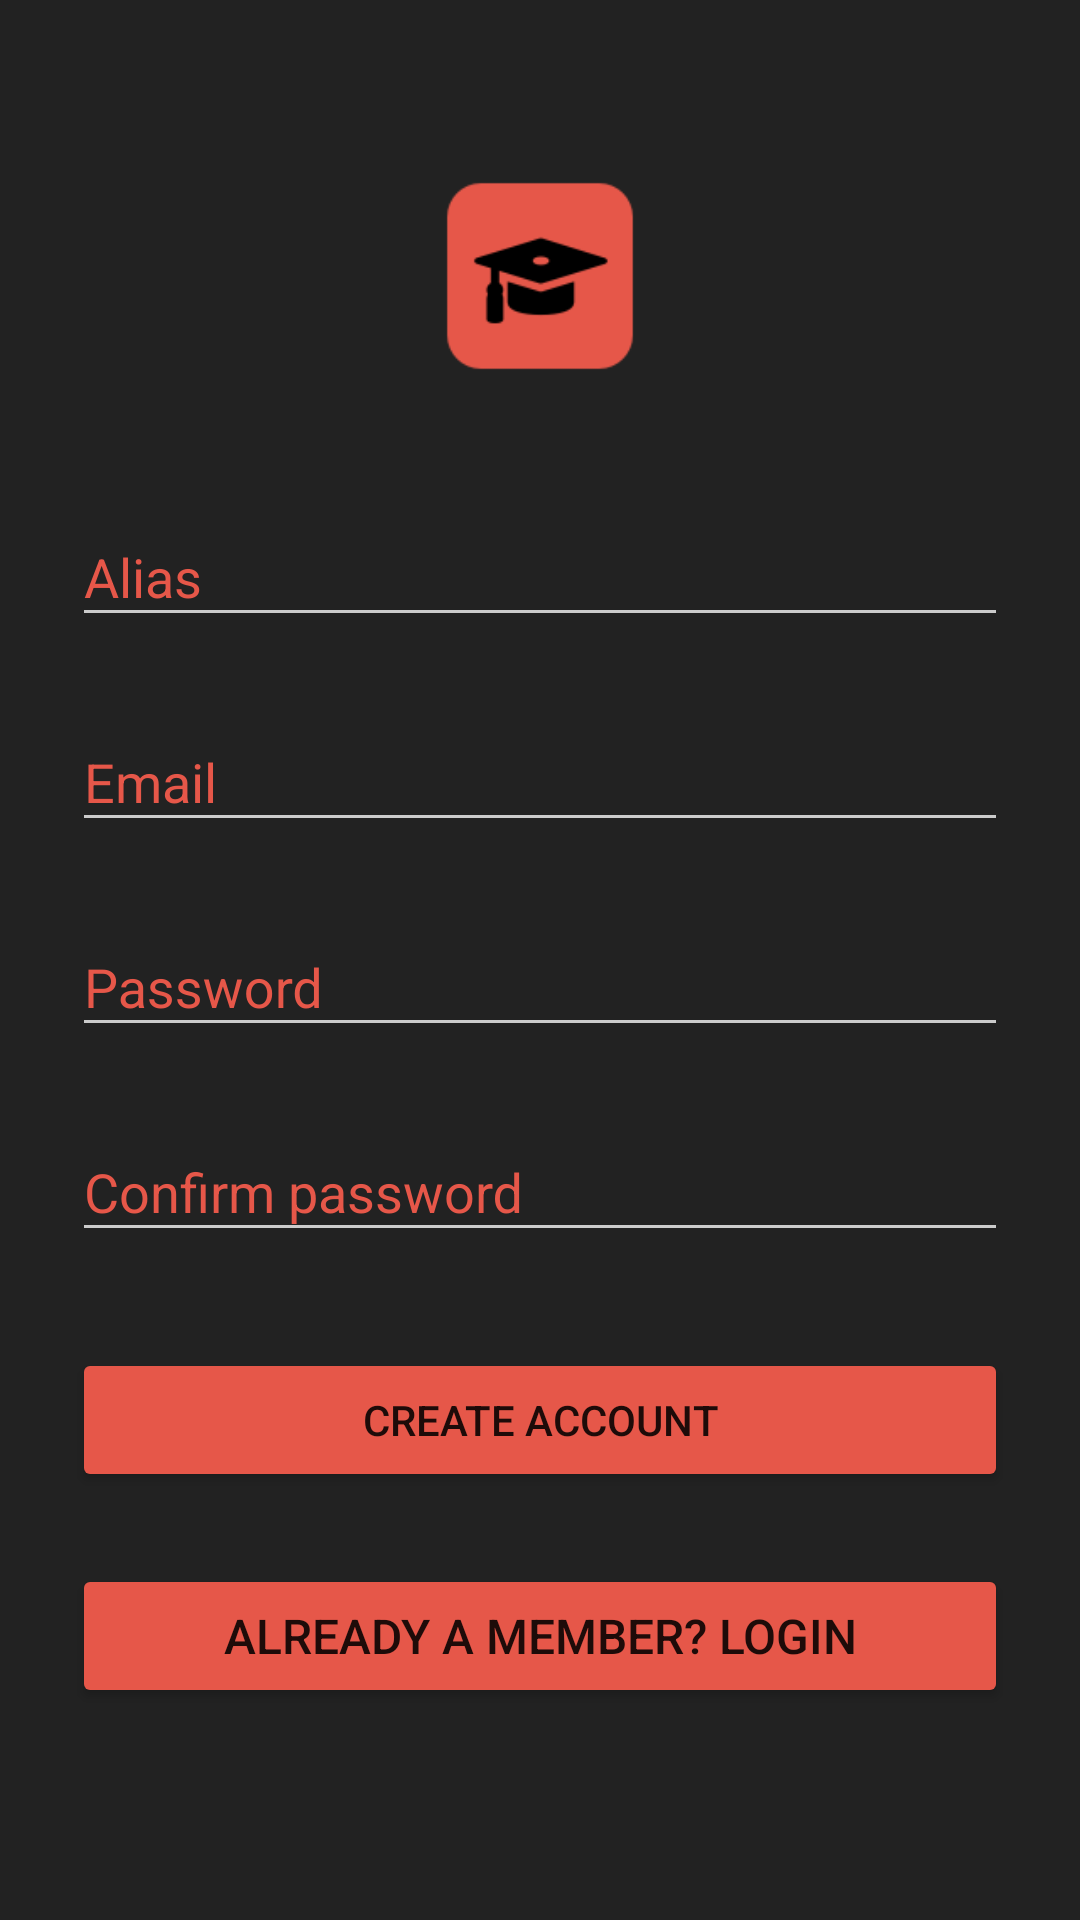

The Android layout XML behind this screen, and the referenced resources:
<!-- AndroidManifest.xml: activity theme AppTheme.Dark -->
<!-- res/layout/activity_register.xml -->
<?xml version="1.0" encoding="utf-8"?>
<ScrollView
    xmlns:android="http://schemas.android.com/apk/res/android"
    xmlns:tools="http://schemas.android.com/tools"
    android:layout_width="fill_parent"
    android:layout_height="fill_parent"
    android:fitsSystemWindows="true"
    tools:context="com.sharukhhasan.studycrutch.activities.RegisterActivity">

    <LinearLayout
        android:orientation="vertical"
        android:layout_width="match_parent"
        android:layout_height="wrap_content"
        android:paddingTop="56dp"
        android:paddingLeft="24dp"
        android:paddingRight="24dp">

        <ImageView android:src="@drawable/icon_128"
            android:layout_width="wrap_content"
            android:layout_height="72dp"
            android:layout_marginBottom="24dp"
            android:layout_gravity="center_horizontal" />

        
        <android.support.design.widget.TextInputLayout
            android:layout_width="match_parent"
            android:layout_height="wrap_content"
            android:layout_marginTop="8dp"
            android:layout_marginBottom="8dp">
            <EditText android:id="@+id/input_name"
                android:layout_width="match_parent"
                android:layout_height="wrap_content"
                android:inputType="textCapWords"
                android:hint="Alias"
                android:typeface="sans" />
        </android.support.design.widget.TextInputLayout>

        
        <android.support.design.widget.TextInputLayout
            android:layout_width="match_parent"
            android:layout_height="wrap_content"
            android:layout_marginTop="8dp"
            android:layout_marginBottom="8dp">
            <EditText android:id="@+id/input_email"
                android:layout_width="match_parent"
                android:layout_height="wrap_content"
                android:inputType="textEmailAddress"
                android:hint="Email"
                android:typeface="sans" />
        </android.support.design.widget.TextInputLayout>

        
        <android.support.design.widget.TextInputLayout
            android:layout_width="match_parent"
            android:layout_height="wrap_content"
            android:layout_marginTop="8dp"
            android:layout_marginBottom="8dp">
            <EditText android:id="@+id/input_password"
                android:layout_width="match_parent"
                android:layout_height="wrap_content"
                android:inputType="textPassword"
                android:hint="Password"
                android:typeface="sans" />
        </android.support.design.widget.TextInputLayout>

        
        <android.support.design.widget.TextInputLayout
            android:layout_width="match_parent"
            android:layout_height="wrap_content"
            android:layout_marginTop="8dp"
            android:layout_marginBottom="8dp">
            <EditText android:id="@+id/input_confirmPassword"
                android:layout_width="match_parent"
                android:layout_height="wrap_content"
                android:inputType="textPassword"
                android:hint="Confirm password"
                android:typeface="sans" />
        </android.support.design.widget.TextInputLayout>

        
        <android.support.v7.widget.AppCompatButton
            android:id="@+id/btn_signup"
            android:layout_width="fill_parent"
            android:layout_height="wrap_content"
            android:layout_marginTop="24dp"
            android:layout_marginBottom="24dp"
            android:padding="12dp"
            android:text="Create Account"/>

        <Button android:id="@+id/link_login"
            android:layout_width="fill_parent"
            android:layout_height="wrap_content"
            android:layout_marginBottom="24dp"
            android:text="Already a member? Login"
            android:gravity="center"
            android:textSize="16dip"/>

    </LinearLayout>
</ScrollView>
<!-- resources referenced by this layout -->
<resources>
  <!-- drawable icon_128: png bitmap (drawable, 65859 bytes) -->
  <style name="AppTheme.Dark" parent="Theme.AppCompat.Light.DarkActionBar">
          <item name="colorPrimary">@color/oil</item>
          <item name="colorPrimaryDark">@color/jet</item>
          <item name="colorAccent">@color/appwhite</item>
  
          <item name="android:windowBackground">@color/jet</item>
  
          <item name="colorControlNormal">@color/iron</item>
          <item name="colorControlActivated">@color/appwhite</item>
          <item name="colorControlHighlight">@color/appwhite</item>
          <item name="android:textColorHint">@color/apporange</item>
  
          <item name="colorButtonNormal">@color/apporange</item>
      </style>
  <color name="oil">#333333</color>
  <color name="jet">#222222</color>
  <color name="appwhite">#FFFFFF</color>
  <color name="iron">#CCCCCC</color>
  <color name="apporange">#E65749</color>
</resources>
